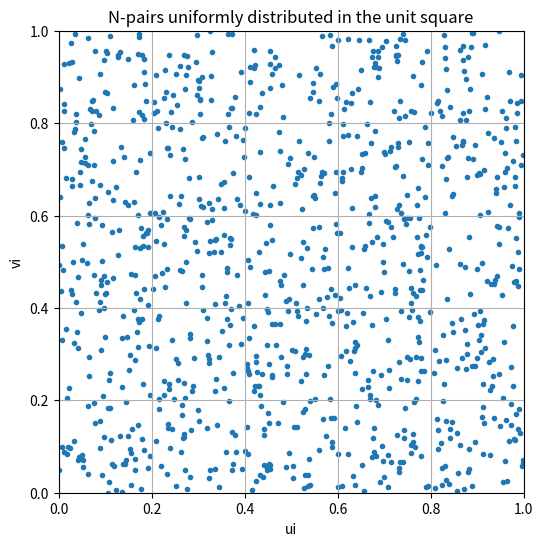

Write the Python code that produced this figure.
import numpy as np
import matplotlib.pyplot as plt

def generate_points(N):
    points = np.random.rand(N, 2)
    return points

def plot_points(points):
    plt.figure(figsize=(6, 6))
    plt.scatter(points[:, 0], points[:, 1], marker='.')
    plt.xlim(0, 1)
    plt.ylim(0, 1)
    plt.xlabel('ui')
    plt.ylabel('vi')
    plt.title('N-pairs uniformly distributed in the unit square')
    plt.grid(True)
    plt.show()

def main():
    N = 10**3  # Number of pairs
    points = generate_points(N)
    plot_points(points)

if __name__ == "__main__":
    main()
